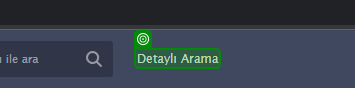
Task: Sahibinden sitesinden excel içerinden bilgilerin çekilerek aranılan ürünlerin excele kayıt edlmesi
Workflow: Main

Step 1: check

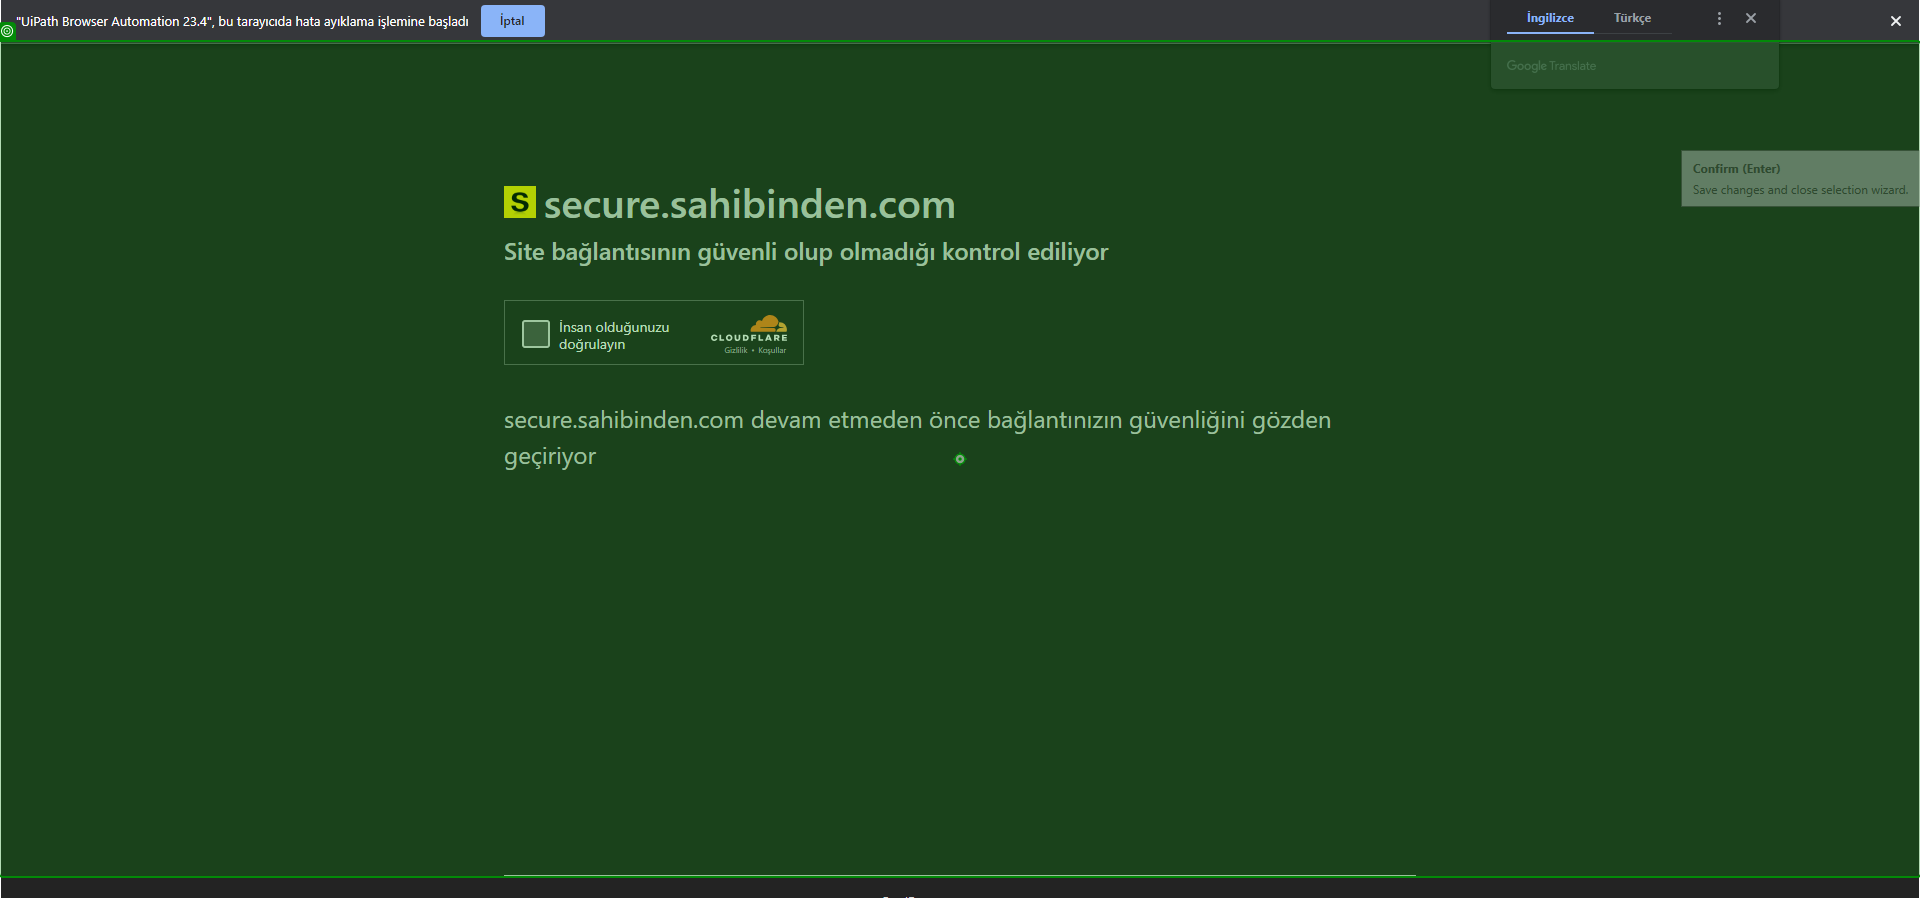
Step 2: click

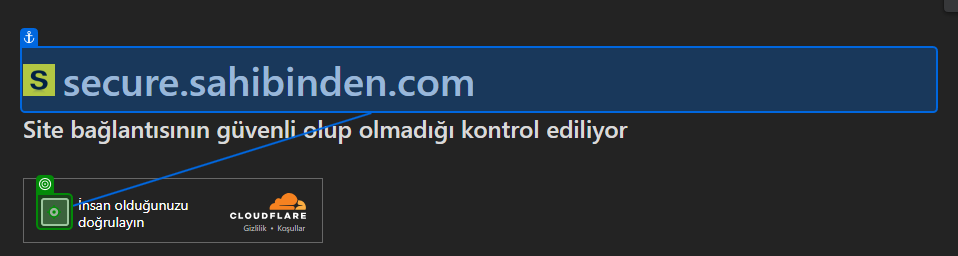
Step 3: click on 'insan olduğunu doğrula'

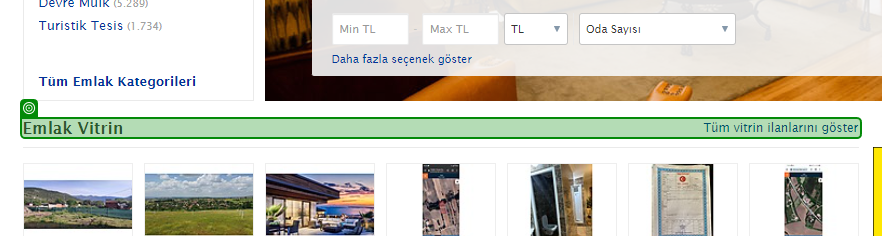
Step 4: check

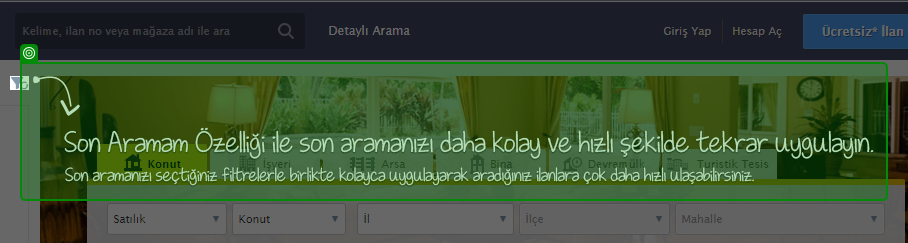
Step 5: check

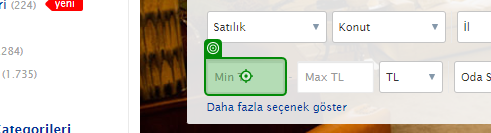
Step 6: click on 'INPUT minPrice'

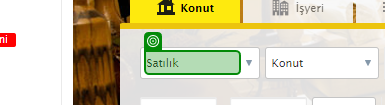
Step 7: select "Satılık"

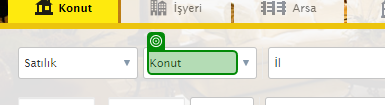
Step 8: select "Daire"

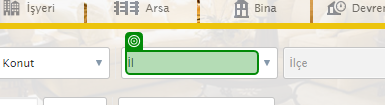
Step 9: select [str_SehirBilgisi]

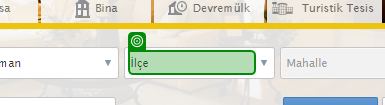
Step 10: select [str_IlceBilgisi]

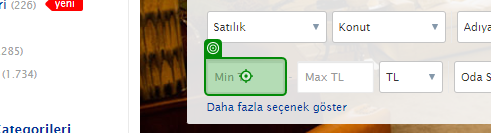
Step 11: type [str_MinimumFiyat]

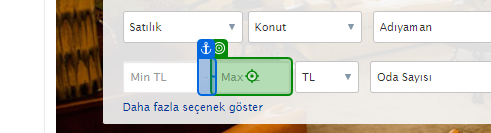
Step 12: type [str_MaksimumFiyat]

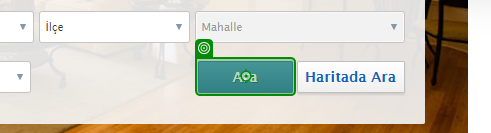
Step 13: click

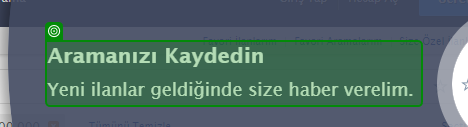
Step 14: check

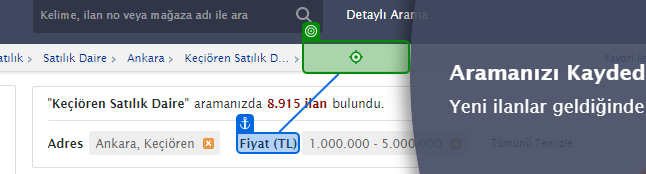
Step 15: click on 'Fiyat (TL)'

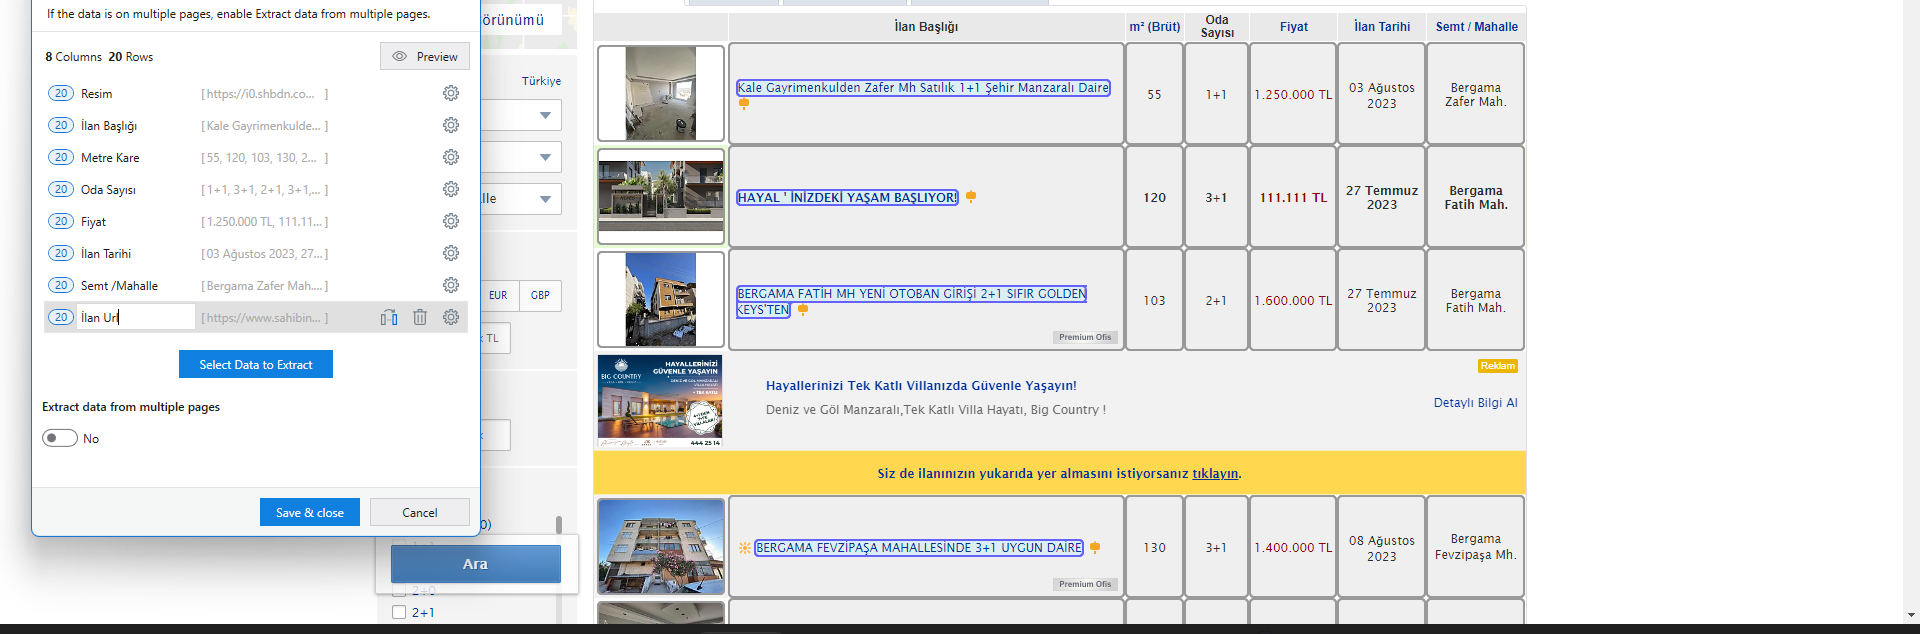
Step 16: get-text